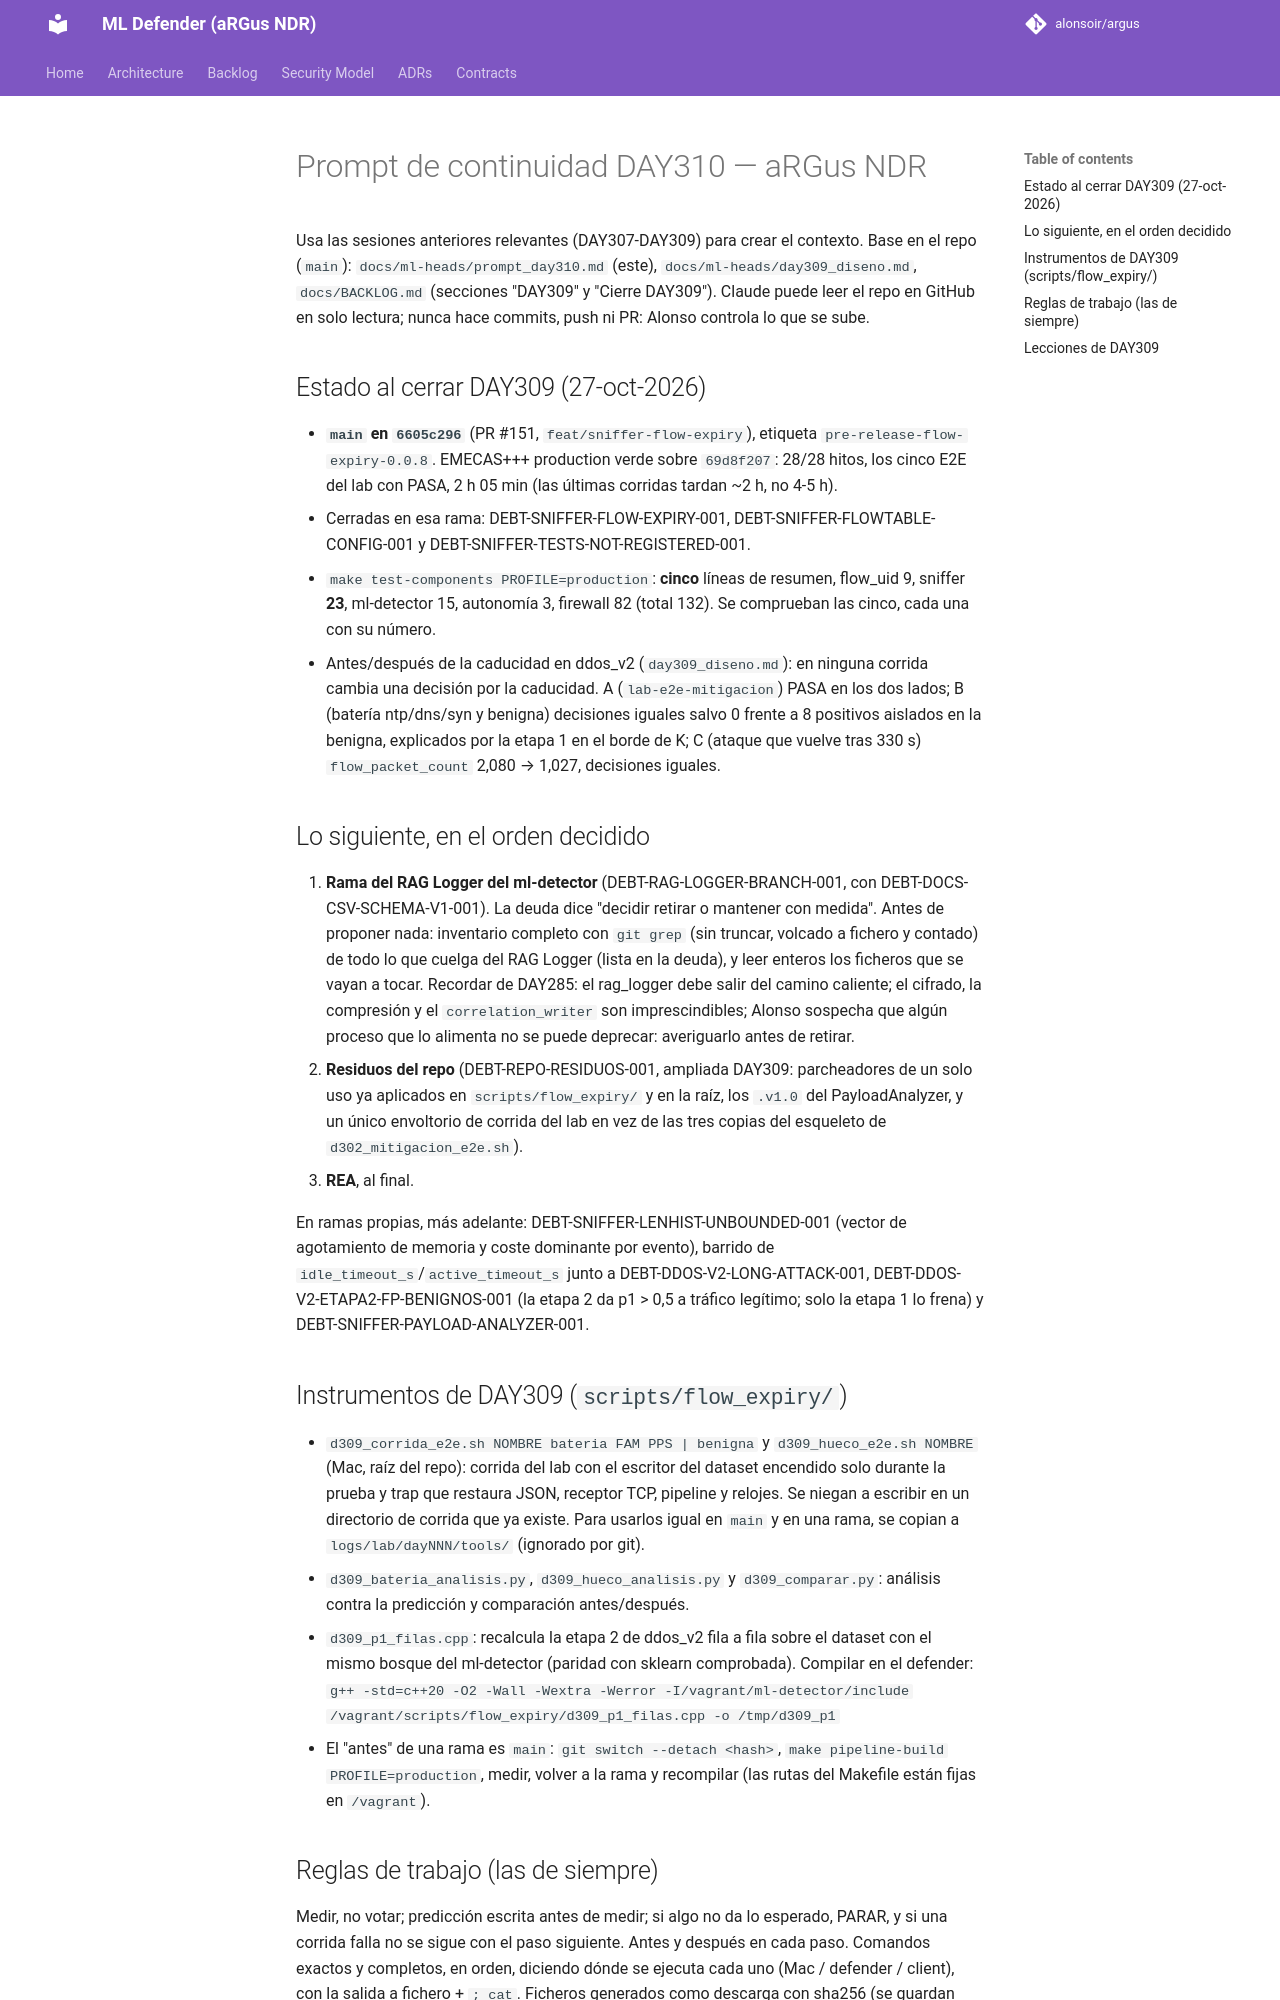

repository: alonsoir/argus · page: ml-heads/prompt_day310/index.html · generator: mkdocs

# Prompt de continuidad DAY310 — aRGus NDR

Usa las sesiones anteriores relevantes (DAY307-DAY309) para crear el contexto. Base en el repo (`main`):
`docs/ml-heads/prompt_day310.md` (este), `docs/ml-heads/day309_diseno.md`, `docs/BACKLOG.md` (secciones "DAY309" y
"Cierre DAY309"). Claude puede leer el repo en GitHub en solo lectura; nunca hace commits, push ni PR: Alonso controla
lo que se sube.

## Estado al cerrar DAY309 (27-oct-2026)

- **`main` en `6605c296`** (PR #151, `feat/sniffer-flow-expiry`), etiqueta `pre-release-flow-expiry-0.0.8`.
  EMECAS+++ production verde sobre `69d8f207`: 28/28 hitos, los cinco E2E del lab con PASA, 2 h 05 min (las últimas
  corridas tardan ~2 h, no 4-5 h).
- Cerradas en esa rama: DEBT-SNIFFER-FLOW-EXPIRY-001, DEBT-SNIFFER-FLOWTABLE-CONFIG-001 y
  DEBT-SNIFFER-TESTS-NOT-REGISTERED-001.
- `make test-components PROFILE=production`: **cinco** líneas de resumen, flow_uid 9, sniffer **23**, ml-detector 15,
  autonomía 3, firewall 82 (total 132). Se comprueban las cinco, cada una con su número.
- Antes/después de la caducidad en ddos_v2 (`day309_diseno.md`): en ninguna corrida cambia una decisión por la
  caducidad. A (`lab-e2e-mitigacion`) PASA en los dos lados; B (batería ntp/dns/syn y benigna) decisiones iguales salvo
  0 frente a 8 positivos aislados en la benigna, explicados por la etapa 1 en el borde de K; C (ataque que vuelve tras
  330 s) `flow_packet_count` 2,080 → 1,027, decisiones iguales.

## Lo siguiente, en el orden decidido

1. **Rama del RAG Logger del ml-detector** (DEBT-RAG-LOGGER-BRANCH-001, con DEBT-DOCS-CSV-SCHEMA-V1-001). La deuda
   dice "decidir retirar o mantener con medida". Antes de proponer nada: inventario completo con `git grep` (sin
   truncar, volcado a fichero y contado) de todo lo que cuelga del RAG Logger (lista en la deuda), y leer enteros los
   ficheros que se vayan a tocar. Recordar de DAY285: el rag_logger debe salir del camino caliente; el cifrado, la
   compresión y el `correlation_writer` son imprescindibles; Alonso sospecha que algún proceso que lo alimenta no se
   puede deprecar: averiguarlo antes de retirar.
2. **Residuos del repo** (DEBT-REPO-RESIDUOS-001, ampliada DAY309: parcheadores de un solo uso ya aplicados en
   `scripts/flow_expiry/` y en la raíz, los `.v1.0` del PayloadAnalyzer, y un único envoltorio de corrida del lab en vez
   de las tres copias del esqueleto de `d302_mitigacion_e2e.sh`).
3. **REA**, al final.

En ramas propias, más adelante: DEBT-SNIFFER-LENHIST-UNBOUNDED-001 (vector de agotamiento de memoria y coste dominante
por evento), barrido de `idle_timeout_s`/`active_timeout_s` junto a DEBT-DDOS-V2-LONG-ATTACK-001,
DEBT-DDOS-V2-ETAPA2-FP-BENIGNOS-001 (la etapa 2 da p1 > 0,5 a tráfico legítimo; solo la etapa 1 lo frena) y
DEBT-SNIFFER-PAYLOAD-ANALYZER-001.

## Instrumentos de DAY309 (`scripts/flow_expiry/`)

- `d309_corrida_e2e.sh NOMBRE bateria FAM PPS | benigna` y `d309_hueco_e2e.sh NOMBRE` (Mac, raíz del repo): corrida del
  lab con el escritor del dataset encendido solo durante la prueba y trap que restaura JSON, receptor TCP, pipeline y
  relojes. Se niegan a escribir en un directorio de corrida que ya existe. Para usarlos igual en `main` y en una rama,
  se copian a `logs/lab/dayNNN/tools/` (ignorado por git).
- `d309_bateria_analisis.py`, `d309_hueco_analisis.py` y `d309_comparar.py`: análisis contra la predicción y
  comparación antes/después.
- `d309_p1_filas.cpp`: recalcula la etapa 2 de ddos_v2 fila a fila sobre el dataset con el mismo bosque del ml-detector
  (paridad con sklearn comprobada). Compilar en el defender:
  `g++ -std=c++20 -O2 -Wall -Wextra -Werror -I/vagrant/ml-detector/include /vagrant/scripts/flow_expiry/d309_p1_filas.cpp -o /tmp/d309_p1`
- El "antes" de una rama es `main`: `git switch --detach <hash>`, `make pipeline-build PROFILE=production`, medir,
  volver a la rama y recompilar (las rutas del Makefile están fijas en `/vagrant`).
